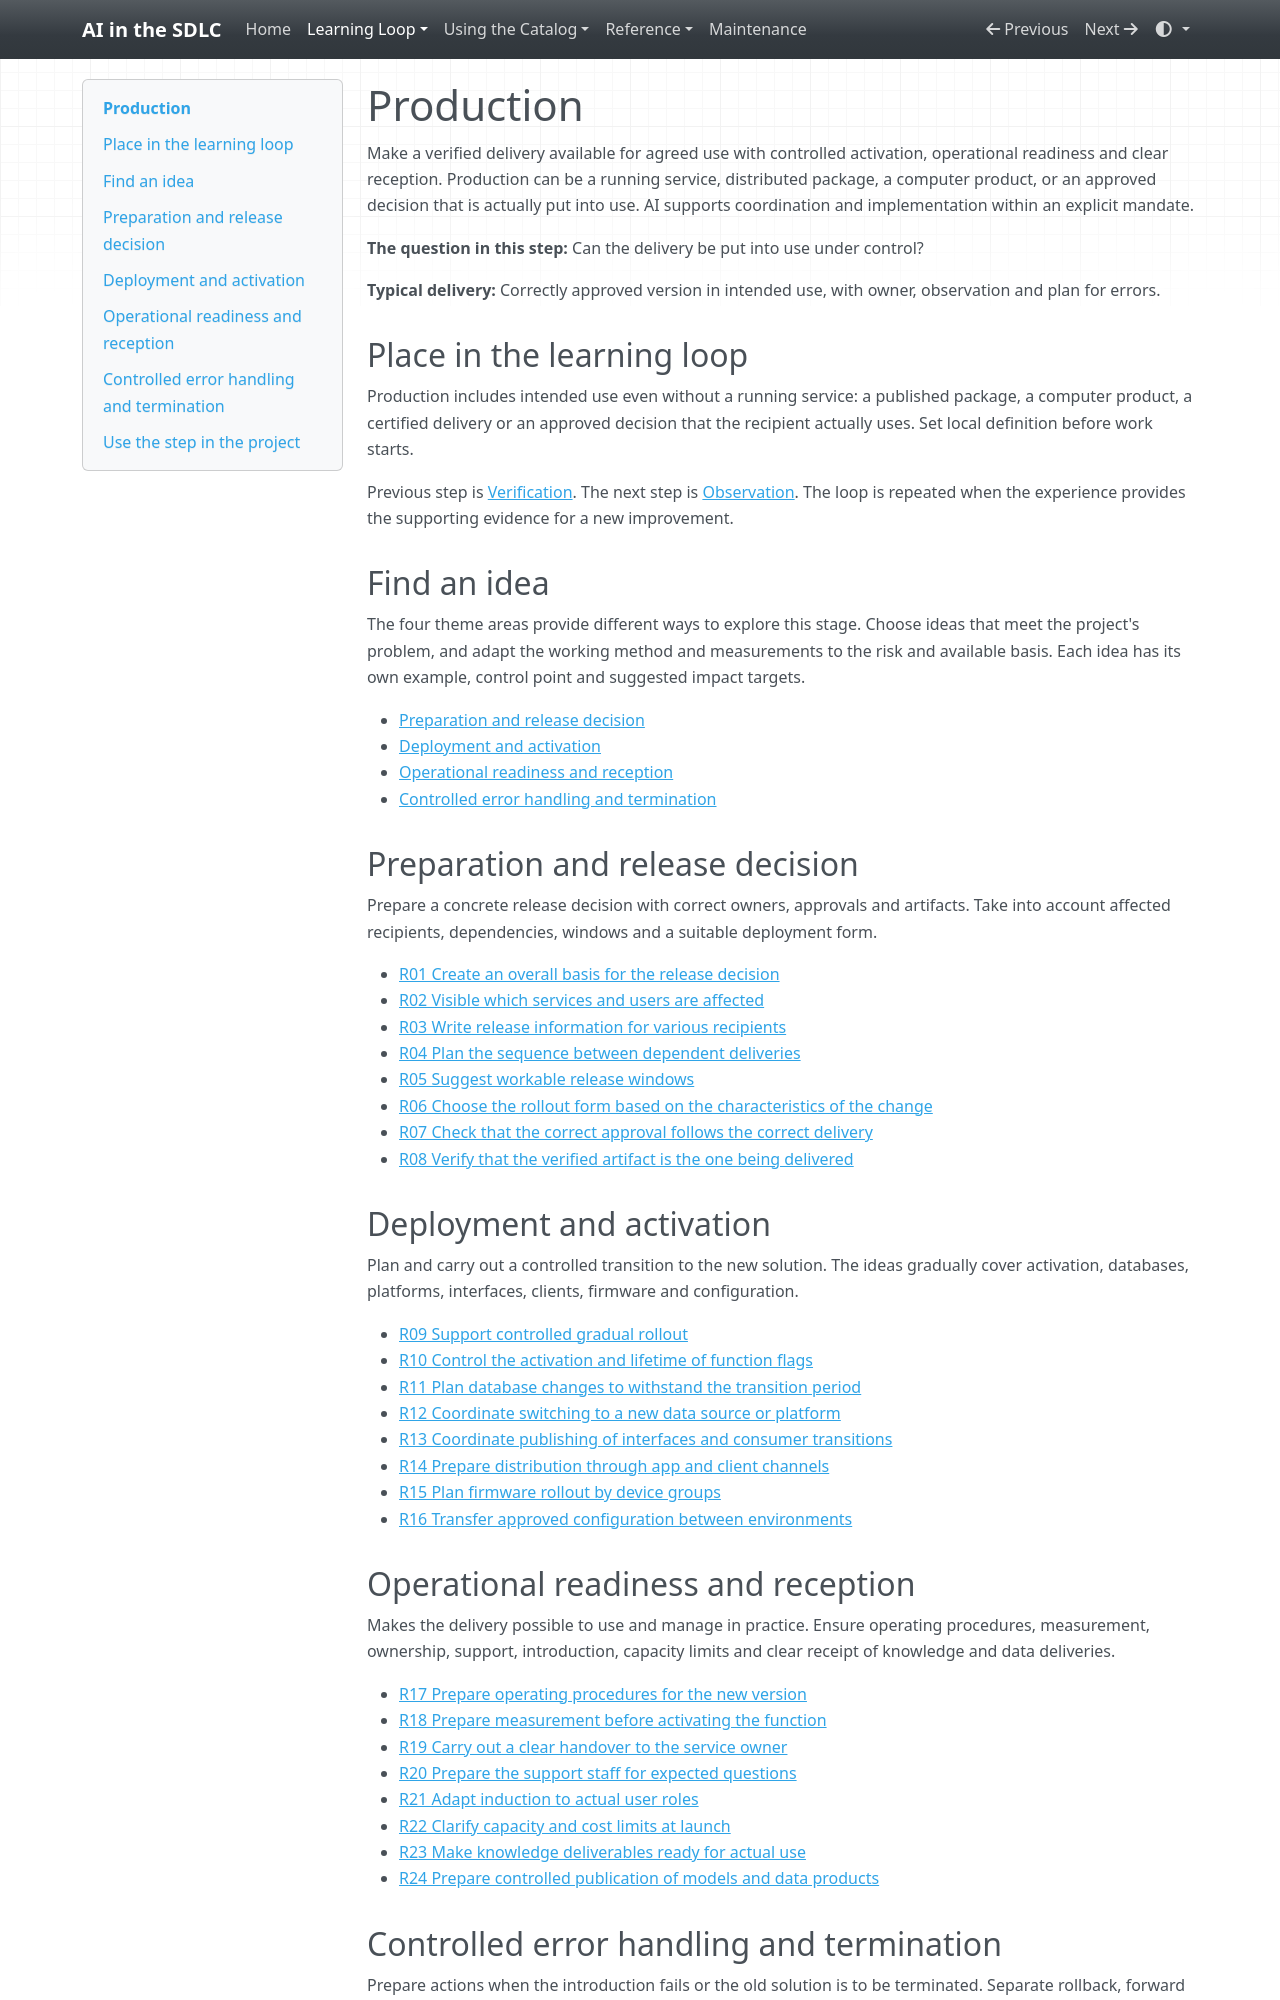

repository: grove/ai-sdlc · page: stages/production/index.html · generator: mkdocs

# Production

Make a verified delivery available for agreed use with controlled activation, operational readiness and clear reception. Production can be a running service, distributed package, a computer product, or an approved decision that is actually put into use. AI supports coordination and implementation within an explicit mandate.

**The question in this step:** Can the delivery be put into use under control?

**Typical delivery:** Correctly approved version in intended use, with owner, observation and plan for errors.

## Place in the learning loop

Production includes intended use even without a running service: a published package, a computer product, a certified delivery or an approved decision that the recipient actually uses. Set local definition before work starts.

Previous step is [Verification](verification.md). The next step is [Observation](observation.md). The loop is repeated when the experience provides the supporting evidence for a new improvement.

## Find an idea

The four theme areas provide different ways to explore this stage. Choose ideas that meet the project's problem, and adapt the working method and measurements to the risk and available basis. Each idea has its own example, control point and suggested impact targets.

- [Preparation and release decision](#r-category-1)
- [Deployment and activation](#r-category-2)
- [Operational readiness and reception](#r-category-3)
- [Controlled error handling and termination](#r-category-4)

<a id="r-category-1"></a>

## Preparation and release decision

Prepare a concrete release decision with correct owners, approvals and artifacts. Take into account affected recipients, dependencies, windows and a suitable deployment form.

- [R01 Create an overall basis for the release decision](../ideas/R01.md)
- [R02 Visible which services and users are affected](../ideas/R02.md)
- [R03 Write release information for various recipients](../ideas/R03.md)
- [R04 Plan the sequence between dependent deliveries](../ideas/R04.md)
- [R05 Suggest workable release windows](../ideas/R05.md)
- [R06 Choose the rollout form based on the characteristics of the change](../ideas/R06.md)
- [R07 Check that the correct approval follows the correct delivery](../ideas/R07.md)
- [R08 Verify that the verified artifact is the one being delivered](../ideas/R08.md)

<a id="r-category-2"></a>

## Deployment and activation

Plan and carry out a controlled transition to the new solution. The ideas gradually cover activation, databases, platforms, interfaces, clients, firmware and configuration.

- [R09 Support controlled gradual rollout](../ideas/R09.md)
- [R10 Control the activation and lifetime of function flags](../ideas/R10.md)
- [R11 Plan database changes to withstand the transition period](../ideas/R11.md)
- [R12 Coordinate switching to a new data source or platform](../ideas/R12.md)
- [R13 Coordinate publishing of interfaces and consumer transitions](../ideas/R13.md)
- [R14 Prepare distribution through app and client channels](../ideas/R14.md)
- [R15 Plan firmware rollout by device groups](../ideas/R15.md)
- [R16 Transfer approved configuration between environments](../ideas/R16.md)

<a id="r-category-3"></a>

## Operational readiness and reception

Makes the delivery possible to use and manage in practice. Ensure operating procedures, measurement, ownership, support, introduction, capacity limits and clear receipt of knowledge and data deliveries.

- [R17 Prepare operating procedures for the new version](../ideas/R17.md)
- [R18 Prepare measurement before activating the function](../ideas/R18.md)
- [R19 Carry out a clear handover to the service owner](../ideas/R19.md)
- [R20 Prepare the support staff for expected questions](../ideas/R20.md)
- [R21 Adapt induction to actual user roles](../ideas/R21.md)
- [R22 Clarify capacity and cost limits at launch](../ideas/R22.md)
- [R23 Make knowledge deliverables ready for actual use](../ideas/R23.md)
- [R24 Prepare controlled publication of models and data products](../ideas/R24.md)

<a id="r-category-4"></a>
